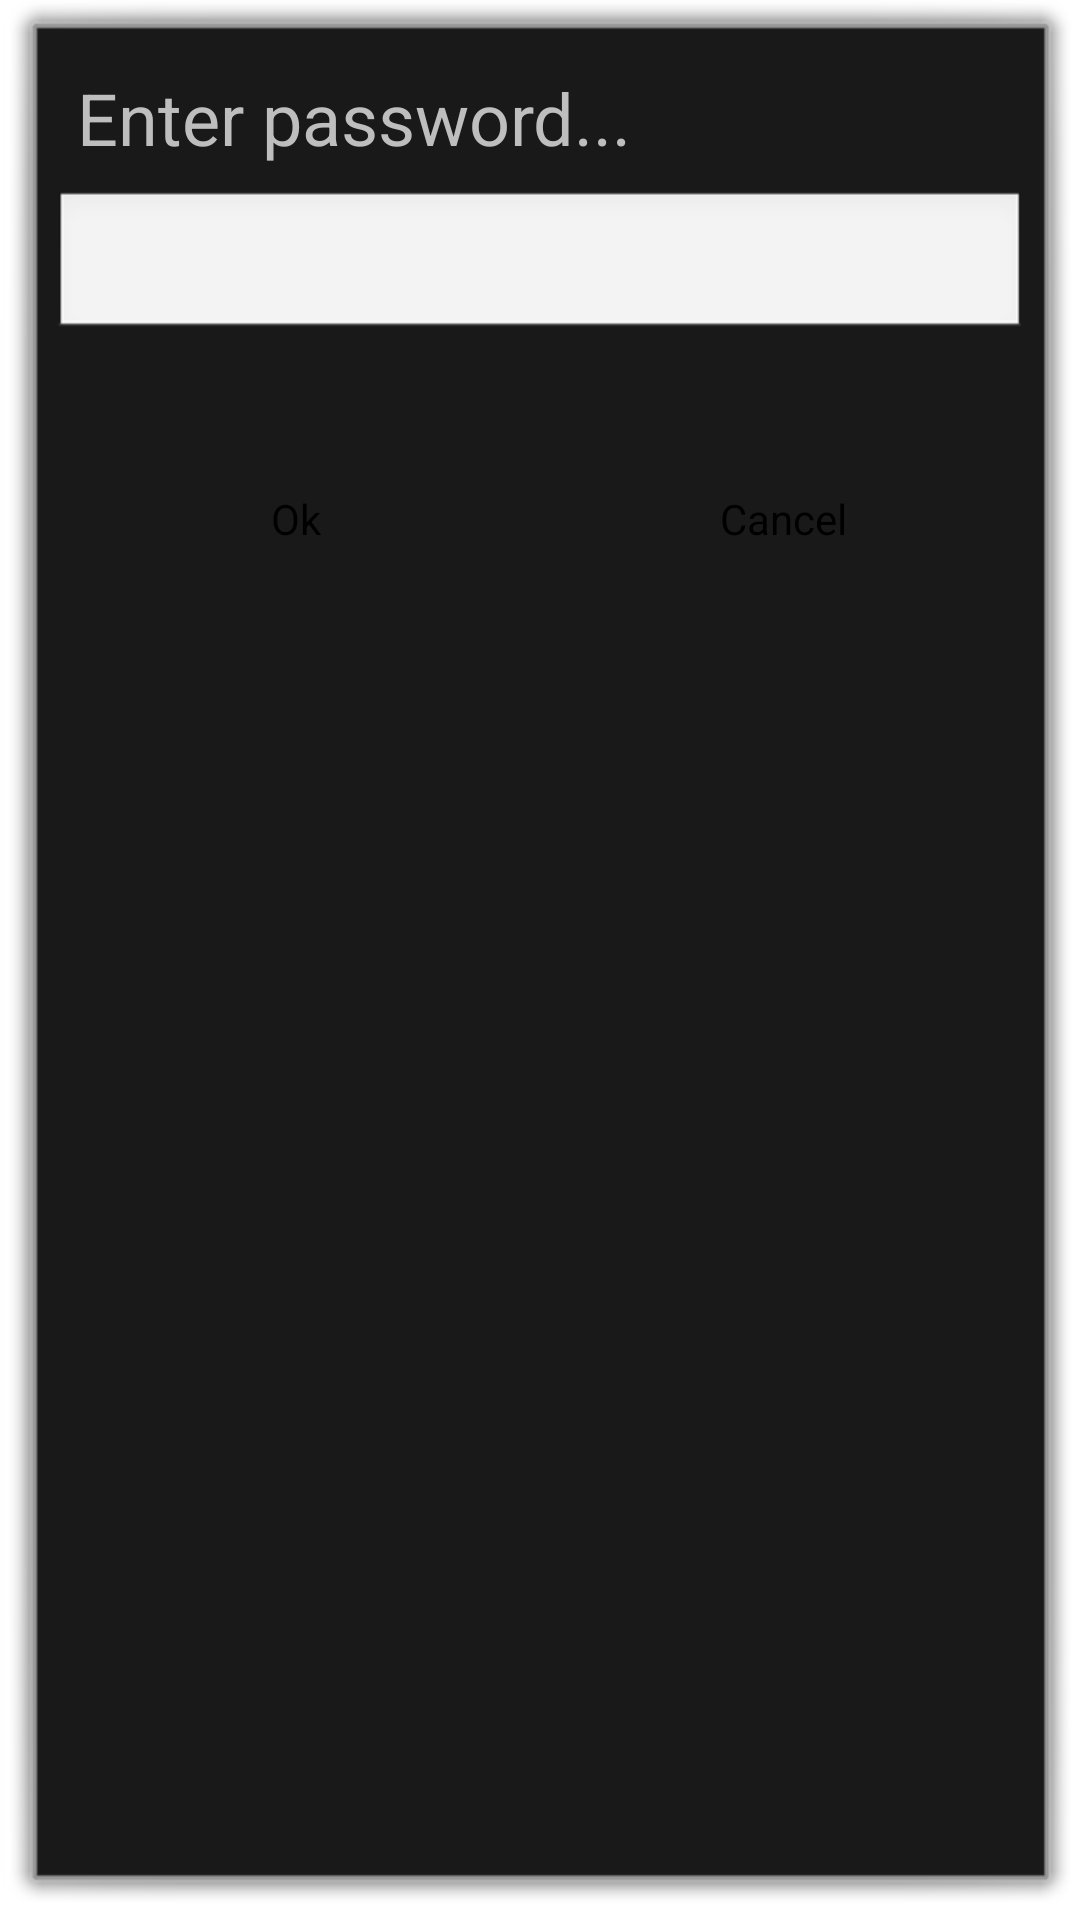

Write the Android layout XML for this screen, with the resource values it uses.
<!-- AndroidManifest.xml: activity theme android:Theme.Dialog -->
<!-- res/layout/activity_start.xml -->
<?xml version="1.0" encoding="utf-8"?>
<LinearLayout xmlns:android="http://schemas.android.com/apk/res/android"
    android:layout_width="300dp"
    android:layout_height="wrap_content"
    android:orientation="vertical"
    android:padding="5dp">

    <TextView
        android:id="@+id/txtview_header"
        android:layout_width="match_parent"
        android:layout_height="wrap_content"
        android:padding="8dp"
        android:text="Enter password..."
        android:textSize="24sp" />

    <EditText
        android:id="@+id/pwd_edit"
        android:layout_width="match_parent"
        android:layout_height="wrap_content"
        android:ems="10"
        android:inputType="textPassword"
        android:textSize="24sp" />
    <TextView
        android:id="@+id/txtview_error"
        android:layout_width="match_parent"
        android:layout_height="wrap_content"
        android:padding="8dp"
        android:text=""
        android:textSize="14sp" />
    <LinearLayout
        android:layout_width="match_parent"
        android:layout_height="match_parent"
        android:orientation="horizontal">

        <Button
            android:id="@+id/ok_btn"
            style="@style/Widget.AppCompat.Button.Borderless"
            android:layout_width="wrap_content"
            android:layout_height="wrap_content"
            android:layout_weight="1"
            android:text="Ok" />

        <Button
            android:id="@+id/cancel_btn"
            style="@style/Widget.AppCompat.Button.Borderless"
            android:layout_width="wrap_content"
            android:layout_height="wrap_content"
            android:layout_weight="1"
            android:text="Cancel" />
    </LinearLayout>
</LinearLayout>
<!-- resources referenced by this layout -->
<resources>

</resources>
